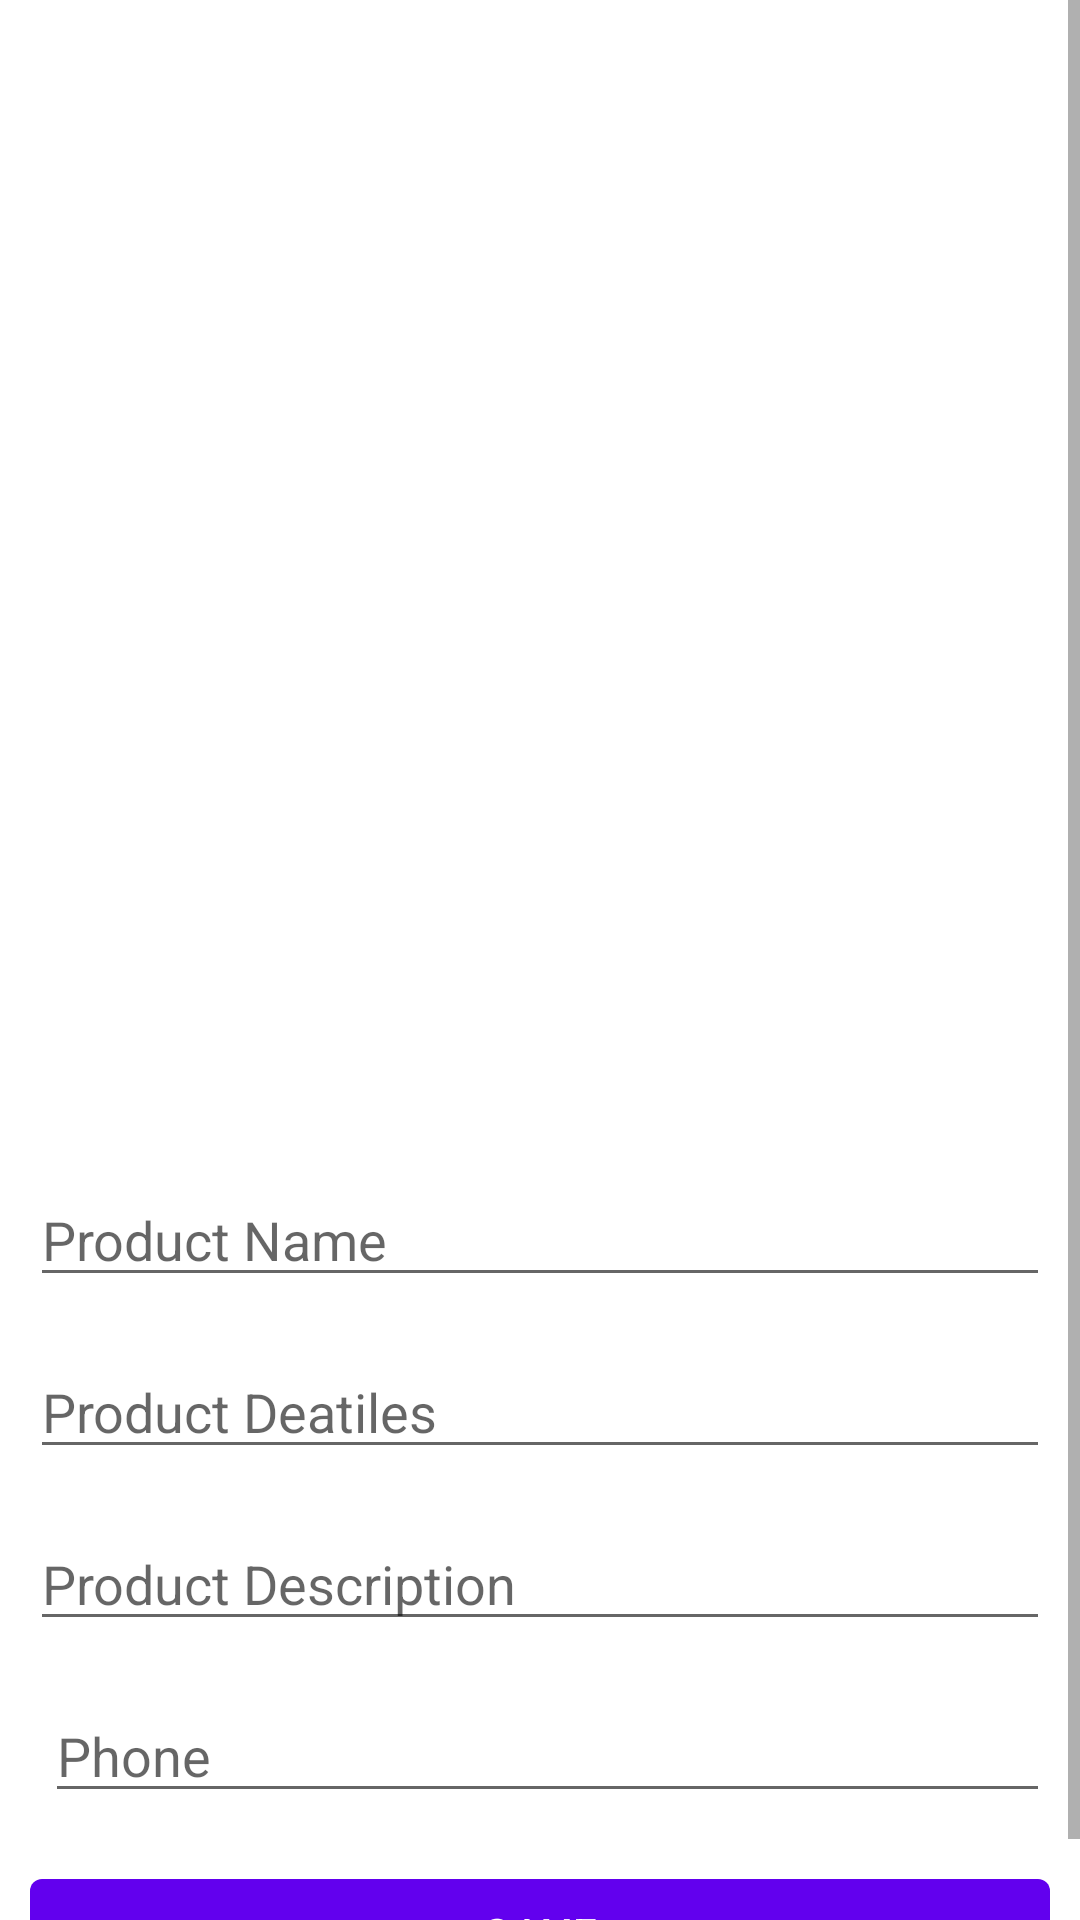

Layout XML and referenced resources for this Android screen:
<!-- AndroidManifest.xml: activity theme Theme.3Rs.NoTitle -->
<!-- res/layout/activity_new_post.xml -->
<?xml version="1.0" encoding="utf-8"?>
<androidx.constraintlayout.widget.ConstraintLayout xmlns:android="http://schemas.android.com/apk/res/android"
    xmlns:app="http://schemas.android.com/apk/res-auto"
    xmlns:tools="http://schemas.android.com/tools"
    android:layout_width="match_parent"
    android:layout_height="match_parent"
    tools:context=".NewPostActivity">

    <ScrollView
        android:layout_width="match_parent"
        android:layout_height="match_parent"
        app:layout_constraintBottom_toBottomOf="parent"
        app:layout_constraintEnd_toEndOf="parent"
        app:layout_constraintStart_toStartOf="parent"
        app:layout_constraintTop_toTopOf="parent">

        <androidx.constraintlayout.widget.ConstraintLayout
            android:layout_width="match_parent"
            android:layout_height="wrap_content">

            <ImageView
                android:id="@+id/newPostImageView"
                android:layout_width="match_parent"
                android:layout_height="375dp"
                android:clickable="true"
                android:focusable="true"
                android:onClick="handleImageClick"
                android:scaleType="centerCrop"
                android:src="@drawable/ic_baseline_add_a_photo_24"
                app:layout_constraintEnd_toEndOf="parent"
                app:layout_constraintStart_toStartOf="parent"
                app:layout_constraintTop_toTopOf="parent" />

            <EditText
                android:id="@+id/newPostPostTitleEditText"
                android:layout_width="0dp"
                android:layout_height="wrap_content"
                android:layout_marginStart="10dp"
                android:layout_marginTop="16dp"
                android:layout_marginEnd="10dp"
                android:ems="10"
                android:hint="Product Name"
                android:inputType="textPersonName"
                app:layout_constraintEnd_toEndOf="parent"
                app:layout_constraintStart_toStartOf="parent"
                app:layout_constraintTop_toBottomOf="@+id/newPostImageView" />

            <EditText
                android:id="@+id/newPostPostSubTitleEditText"
                android:layout_width="0dp"
                android:layout_height="wrap_content"
                android:layout_marginStart="10dp"
                android:layout_marginTop="16dp"
                android:layout_marginEnd="10dp"
                android:ems="10"
                android:hint="Product Deatiles"
                android:inputType="textPersonName"
                app:layout_constraintEnd_toEndOf="parent"
                app:layout_constraintHorizontal_bias="0.0"
                app:layout_constraintStart_toStartOf="parent"
                app:layout_constraintTop_toBottomOf="@+id/newPostPostTitleEditText" />

            <EditText
                android:id="@+id/newPostPhoneEditText"
                android:layout_width="0dp"
                android:layout_height="wrap_content"
                android:layout_marginStart="5dp"
                android:layout_marginTop="16dp"
                android:layout_marginEnd="10dp"
                android:ems="10"
                android:hint="Phone"
                android:inputType="phone"
                app:layout_constraintEnd_toEndOf="parent"
                app:layout_constraintHorizontal_bias="0.0"
                app:layout_constraintStart_toEndOf="@+id/newPostPhineImage"
                app:layout_constraintTop_toBottomOf="@+id/newPostDescriptionEditText" />

            <EditText
                android:id="@+id/newPostDescriptionEditText"
                android:layout_width="0dp"
                android:layout_height="wrap_content"
                android:layout_marginStart="10dp"
                android:layout_marginTop="16dp"
                android:layout_marginEnd="10dp"
                android:ems="10"
                android:gravity="start|top"
                android:hint="Product Description"
                android:inputType="textMultiLine"
                app:layout_constraintEnd_toEndOf="parent"
                app:layout_constraintHorizontal_bias="0.0"
                app:layout_constraintStart_toStartOf="parent"
                app:layout_constraintTop_toBottomOf="@+id/newPostPostSubTitleEditText" />

            <ImageView
                android:id="@+id/newPostPhineImage"
                android:layout_width="wrap_content"
                android:layout_height="wrap_content"
                android:layout_marginStart="10dp"
                android:layout_marginTop="25dp"
                app:layout_constraintStart_toStartOf="parent"
                app:layout_constraintTop_toBottomOf="@+id/newPostDescriptionEditText"
                app:srcCompat="@drawable/ic_baseline_phone_30" />

            <Button
                android:id="@+id/newPostSaveButton"
                android:layout_width="0dp"
                android:layout_height="wrap_content"
                android:layout_marginStart="10dp"
                android:layout_marginTop="16dp"
                android:layout_marginEnd="10dp"
                android:onClick="handleClickSave"
                android:text="Save"
                app:layout_constraintBottom_toTopOf="@+id/newPostDeleteButton"
                app:layout_constraintEnd_toEndOf="parent"
                app:layout_constraintHorizontal_bias="0.0"
                app:layout_constraintStart_toStartOf="parent"
                app:layout_constraintTop_toBottomOf="@+id/newPostPhoneEditText" />

            <Button
                android:id="@+id/newPostDeleteButton"
                style="@style/Theme.3Rs.DeleteButton"
                android:layout_width="0dp"
                android:layout_height="wrap_content"
                android:layout_marginStart="10dp"
                android:layout_marginEnd="10dp"
                android:text="Delete"
                android:visibility="gone"
                app:layout_constraintEnd_toEndOf="parent"
                app:layout_constraintStart_toStartOf="parent"
                app:layout_constraintTop_toBottomOf="@+id/newPostSaveButton" />

            <ProgressBar
                android:id="@+id/newPostProgressBar"
                style="?android:attr/progressBarStyle"
                android:layout_width="wrap_content"
                android:layout_height="wrap_content"
                android:visibility="invisible"
                app:layout_constraintBottom_toBottomOf="parent"
                app:layout_constraintEnd_toEndOf="parent"
                app:layout_constraintStart_toStartOf="parent"
                app:layout_constraintTop_toTopOf="parent" />
        </androidx.constraintlayout.widget.ConstraintLayout>
    </ScrollView>

</androidx.constraintlayout.widget.ConstraintLayout>
<!-- resources referenced by this layout -->
<resources>
  <style name="Theme.3Rs.DeleteButton" parent="Widget.MaterialComponents.Button">
          <item name="backgroundTint">@android:color/holo_red_dark</item>
          <item name="rippleColor">@android:color/holo_red_light</item>
      </style>
  <style name="Theme.3Rs.NoTitle" parent="Theme.3Rs">
          <item name="windowNoTitle">true</item>
      </style>
  <style name="Theme.3Rs" parent="Theme.MaterialComponents.DayNight.DarkActionBar">
          
          <item name="colorPrimary">@color/purple_500</item>
          <item name="colorPrimaryVariant">@color/purple_700</item>
          <item name="colorOnPrimary">@color/white</item>
          
          <item name="colorSecondary">@color/teal_200</item>
          <item name="colorSecondaryVariant">@color/teal_700</item>
          <item name="colorOnSecondary">@color/black</item>
          
          <item name="android:statusBarColor" tools:targetApi="l">?attr/colorPrimaryVariant</item>
          
      </style>
  <!-- not gathered from this repository: default colours our renderer supplied (Android Studio template values) -->
  <color name="purple_500">#FF6200EE</color>
  <color name="purple_700">#FF3700B3</color>
  <color name="teal_200">#FF03DAC5</color>
  <color name="teal_700">#FF018786</color>
  <color name="black">#FF000000</color>
  <color name="white">#FFFFFFFF</color>
</resources>
